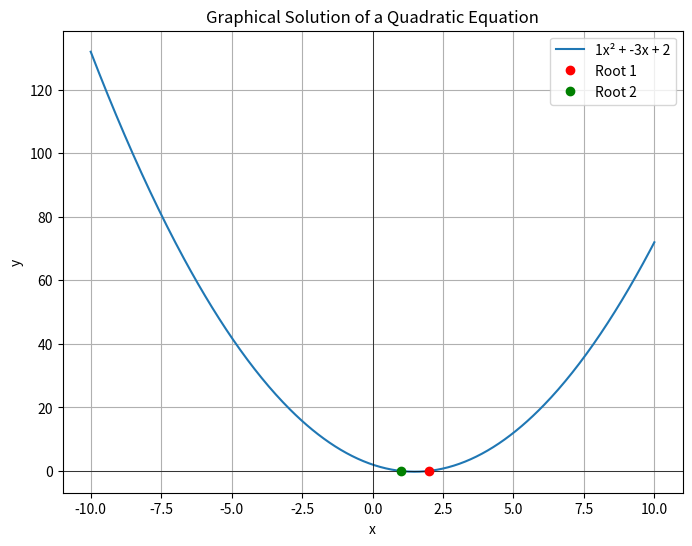

Write the Python code that produced this figure.
import numpy as np
import matplotlib.pyplot as plt

# Coefficients of the quadratic equation: ax^2 + bx + c
a = 1
b = -3
c = 2

# Define the quadratic function
def quadratic(x):
    return a*x**2 + b*x + c

# Generate x values
x = np.linspace(-10, 10, 400)
y = quadratic(x)

# Plot the graph
plt.figure(figsize=(8, 6))
plt.plot(x, y, label=f'{a}x² + {b}x + {c}')
plt.axhline(0, color='black', linewidth=0.5)  # x-axis
plt.axvline(0, color='black', linewidth=0.5)  # y-axis

# Highlight roots using the quadratic formula (for visualization)
discriminant = b**2 - 4*a*c
if discriminant >= 0:
    root1 = (-b + np.sqrt(discriminant)) / (2*a)
    root2 = (-b - np.sqrt(discriminant)) / (2*a)
    plt.plot(root1, 0, 'ro', label='Root 1')
    plt.plot(root2, 0, 'go', label='Root 2')

# Add labels and grid
plt.title('Graphical Solution of a Quadratic Equation')
plt.xlabel('x')
plt.ylabel('y')
plt.grid(True)
plt.legend()
plt.show()
